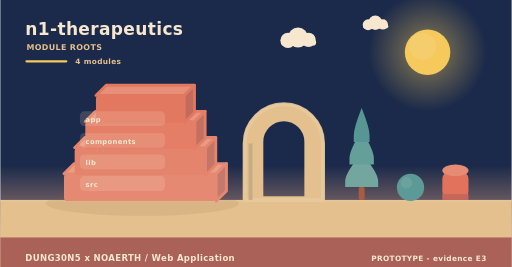
t = 0.00 s
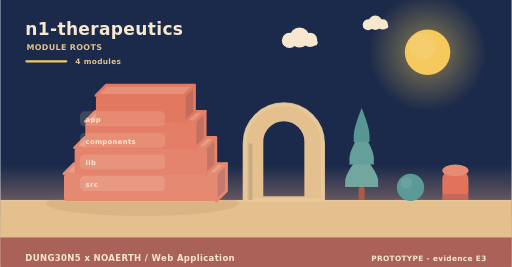
t = 2.00 s
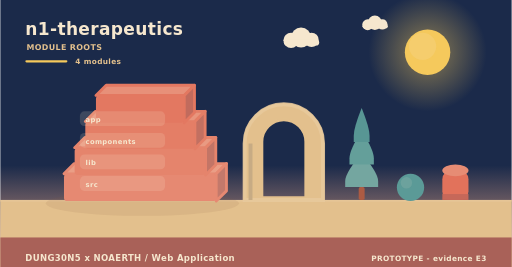
t = 4.00 s
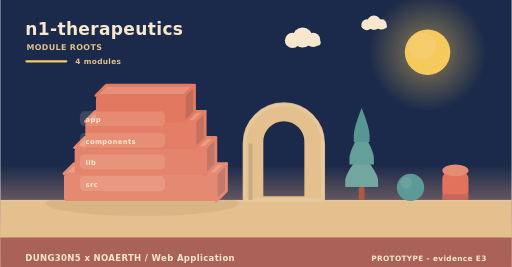
t = 6.00 s
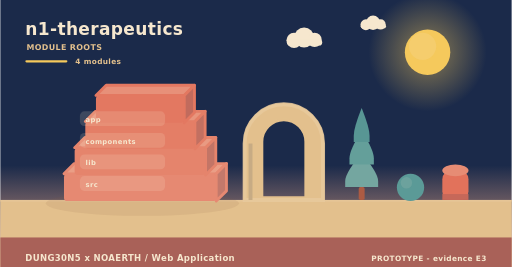
t = 8.00 s
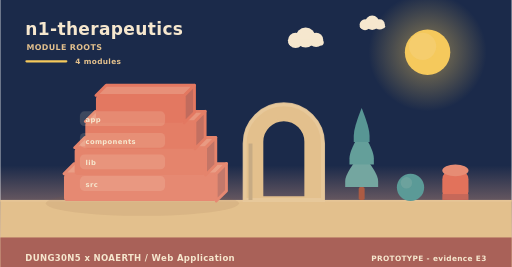
t = 10.00 s

The animated SVG that drew these frames (rendered in a browser with its animation timeline set to each time). Animation: 6 SMIL elements (animateTransform=6); frames cover the first 10.00 s, repeats indefinitely.

<svg xmlns="http://www.w3.org/2000/svg" width="900" height="470" viewBox="0 0 900 470" role="img" aria-label="n1-therapeutics - how it is built"><linearGradient id="skya" x1="0" y1="0" x2="0" y2="1"><stop offset="0" stop-color="#1b2a4a"/><stop offset="0.62" stop-color="#1b2a4a"/><stop offset="1" stop-color="#f3ad8a"/></linearGradient><rect width="900" height="470" fill="url(#skya)"/><radialGradient id="suna"><stop offset="0.35" stop-color="#f5c95c" stop-opacity="0.34"/><stop offset="1" stop-color="#f5c95c" stop-opacity="0"/></radialGradient><circle cx="752" cy="92" r="104" fill="url(#suna)"/><circle cx="752" cy="92" r="40" fill="#f5c95c"/><circle cx="743.2" cy="81.6" r="24" fill="#f5d27e" opacity="0.5"/><g><circle cx="524" cy="66" r="17.64" fill="#f6e7ce"/><circle cx="506.36" cy="71.04" r="13.44" fill="#f6e7ce"/><circle cx="542.48" cy="70.2" r="12.6" fill="#f6e7ce"/><rect x="493.76" y="69.36" width="62.16" height="10.92" rx="5.46" fill="#f6e7ce"/><animateTransform attributeName="transform" type="translate" values="0 0;24 0;0 0" dur="36s" begin="0s" repeatCount="indefinite"/></g><g><circle cx="660" cy="40" r="12.6" fill="#f6e7ce"/><circle cx="647.4" cy="43.6" r="9.6" fill="#f6e7ce"/><circle cx="673.2" cy="43" r="9" fill="#f6e7ce"/><rect x="638.4" y="42.4" width="44.4" height="7.8" rx="3.9" fill="#f6e7ce"/><animateTransform attributeName="transform" type="translate" values="0 0;-18 0;0 0" dur="46s" begin="3s" repeatCount="indefinite"/></g><rect x="0" y="352" width="900" height="118" fill="#e3c08d"/><rect x="0" y="352" width="900" height="3" fill="#e6c596"/><text x="44" y="62" font-family="Verdana,DejaVu Sans,sans-serif" font-size="30" font-weight="700" letter-spacing="0.6" fill="#f6e7ce" text-anchor="start">n1-therapeutics</text><text x="46" y="88" font-family="Verdana,DejaVu Sans,sans-serif" font-size="14" font-weight="700" letter-spacing="0.6" fill="#e3c08d" text-anchor="start">MODULE ROOTS</text><rect x="44" y="106" width="74" height="4" rx="2" fill="#f5c95c"/><text x="132" y="112" font-family="Verdana,DejaVu Sans,sans-serif" font-size="13" font-weight="700" letter-spacing="0.6" fill="#e3c08d" text-anchor="start">4 modules</text><ellipse cx="250" cy="358" rx="170" ry="22" fill="rgba(138,90,68,0.11)"/><path d="M112,306 L380,306 L398,288 L130,288 Z" fill="#ea9e86" stroke="#e68972" stroke-width="5" stroke-linejoin="round"/><path d="M380,306 L398,288 L398,336 L380,354 Z" fill="#c3796b" stroke="#e68972" stroke-width="5" stroke-linejoin="round"/><rect x="112" y="306" width="268" height="48" rx="6" fill="#e68972"/><path d="M130.76,260 L361.24,260 L379.24,242 L148.76,242 Z" fill="#e99a82" stroke="#e5846c" stroke-width="5" stroke-linejoin="round"/><path d="M361.24,260 L379.24,242 L379.24,290 L361.24,308 Z" fill="#c37566" stroke="#e5846c" stroke-width="5" stroke-linejoin="round"/><rect x="130.76" y="260" width="230.48" height="48" rx="6" fill="#e5846c"/><path d="M149.52,214 L342.48,214 L360.48,196 L167.52,196 Z" fill="#e8957d" stroke="#e47e66" stroke-width="5" stroke-linejoin="round"/><path d="M342.48,214 L360.48,196 L360.48,244 L342.48,262 Z" fill="#c27061" stroke="#e47e66" stroke-width="5" stroke-linejoin="round"/><rect x="149.52" y="214" width="192.96" height="48" rx="6" fill="#e47e66"/><path d="M168.28,168 L323.72,168 L341.72,150 L186.28,150 Z" fill="#e79079" stroke="#e37861" stroke-width="5" stroke-linejoin="round"/><path d="M323.72,168 L341.72,150 L341.72,198 L323.72,216 Z" fill="#c16b5d" stroke="#e37861" stroke-width="5" stroke-linejoin="round"/><rect x="168.28" y="168" width="155.44" height="48" rx="6" fill="#e37861"/><rect x="140" y="196" width="150" height="26" rx="8" fill="rgba(246,231,206,0.16)" opacity="0.94"/><g><text x="150" y="215" font-family="Verdana,DejaVu Sans,sans-serif" font-size="12" font-weight="700" letter-spacing="0.6" fill="#f6e7ce" text-anchor="start">app</text><animateTransform attributeName="transform" type="translate" values="0 10;0 0" dur="0.7s" begin="0.3s" fill="freeze"/></g><rect x="140" y="234" width="150" height="26" rx="8" fill="rgba(246,231,206,0.16)" opacity="0.94"/><g><text x="150" y="253" font-family="Verdana,DejaVu Sans,sans-serif" font-size="12" font-weight="700" letter-spacing="0.6" fill="#f6e7ce" text-anchor="start">components</text><animateTransform attributeName="transform" type="translate" values="0 10;0 0" dur="0.7s" begin="0.5s" fill="freeze"/></g><rect x="140" y="272" width="150" height="26" rx="8" fill="rgba(246,231,206,0.16)" opacity="0.94"/><g><text x="150" y="291" font-family="Verdana,DejaVu Sans,sans-serif" font-size="12" font-weight="700" letter-spacing="0.6" fill="#f6e7ce" text-anchor="start">lib</text><animateTransform attributeName="transform" type="translate" values="0 10;0 0" dur="0.7s" begin="0.7s" fill="freeze"/></g><rect x="140" y="310" width="150" height="26" rx="8" fill="rgba(246,231,206,0.16)" opacity="0.94"/><g><text x="150" y="329" font-family="Verdana,DejaVu Sans,sans-serif" font-size="12" font-weight="700" letter-spacing="0.6" fill="#f6e7ce" text-anchor="start">src</text><animateTransform attributeName="transform" type="translate" values="0 10;0 0" dur="0.7s" begin="0.9s" fill="freeze"/></g><path d="M430,352 L430,252.64 A69,69 0 0 1 568,252.64 L568,352 Z M460.36,348 L460.36,249.55 A38.64,38.64 0 0 1 537.64,249.55 L537.64,348 Z" fill="#e3c08d" fill-rule="evenodd" stroke="#e3c08d" stroke-width="5" stroke-linejoin="round"/><path d="M430,352 L430,252.64 A69,69 0 0 1 568,252.64 L568,352 Z" fill="none" stroke="#e8c99d" stroke-width="7" stroke-linecap="round" opacity="0.85"/><rect x="436.9" y="252.64" width="6.9" height="99.36" fill="#c7ab84"/><rect x="630.78" y="329.28" width="10.44" height="22.72" rx="2.9" fill="#ac5b43"/><path d="M636,269.64 Q607,304.23 607,318.54 Q607,329.28 607,329.28 L665,329.28 Q665,329.28 665,318.54 Q665,304.23 636,269.64 Z" fill="#74a6a0"/><path d="M636,229.88 Q614.54,264.47 614.54,278.78 Q614.54,289.52 614.54,289.52 L657.46,289.52 Q657.46,289.52 657.46,278.78 Q657.46,264.47 636,229.88 Z" fill="#649f9a"/><path d="M636,190.12 Q622.08,224.71 622.08,239.02 Q622.08,249.76 622.08,249.76 L649.92,249.76 Q649.92,249.76 649.92,239.02 Q649.92,224.71 636,190.12 Z" fill="#589694"/><circle cx="722" cy="330" r="24" fill="#5b9a97"/><circle cx="714.8" cy="321.84" r="10.08" fill="#7aa9a2" opacity="0.55"/><rect x="778" y="300" width="46" height="52" rx="15.33" fill="#e2725b"/><ellipse cx="801" cy="300" rx="23" ry="10.4" fill="#e68c74"/><rect x="778" y="341.6" width="46" height="10.4" fill="#c66859"/><rect x="0" y="418" width="900" height="52" rx="0" fill="#a65c56" opacity="0.94"/><text x="44" y="460" font-family="Verdana,DejaVu Sans,sans-serif" font-size="15" font-weight="700" letter-spacing="0.6" fill="#f6e7ce" text-anchor="start">DUNG30N5 x NOAERTH  /  Web Application</text><text x="856" y="460" font-family="Verdana,DejaVu Sans,sans-serif" font-size="13" font-weight="700" letter-spacing="0.6" fill="#f6e7ce" text-anchor="end">PROTOTYPE  -  evidence E3</text></svg>
